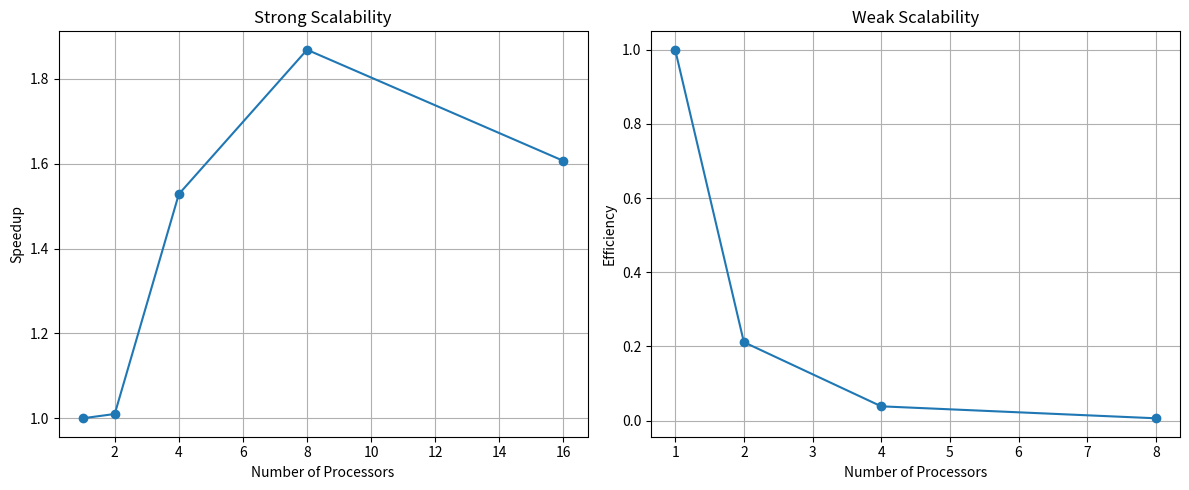

The matplotlib source for this figure: (Note: this script raises an exception after producing the figure.)
import matplotlib.pyplot as plt

# Datos de ejemplo
# Tiempos de ejecución para diferentes números de procesadores (strong scalability)
times_strong = [5.96, 5.9, 3.9, 3.19, 3.71]  # tiempos medidos en segundos
processors_strong = [1, 2, 4, 8, 16]  # número de procesadores correspondientes

# Tiempos de ejecución para diferentes tamaños de problema y números de procesadores (weak scalability)
times_weak = [0.22, 0.52, 1.43, 4.44]  # tiempos medidos en segundos
processors_weak = [1, 2, 4, 8]  # número de procesadores correspondientes

# Función para calcular speedup (strong scalability)
def calculate_speedup(times, processors):
    T1 = times[0]
    speedup = [T1 / t for t in times]
    return speedup

# Función para calcular eficiencia (weak scalability)
def calculate_efficiency(times, processors):
    T1 = times[0]
    efficiency = [T1 / (t * p) for t, p in zip(times, processors)]
    return efficiency

# Calcular speedup (strong scalability)
speedup_strong = calculate_speedup(times_strong, processors_strong)

# Calcular eficiencia (weak scalability)
efficiency_weak = calculate_efficiency(times_weak, processors_weak)

# Graficar resultados
plt.figure(figsize=(12, 5))

# Strong Scalability
plt.subplot(1, 2, 1)
plt.plot(processors_strong, speedup_strong, marker='o')
plt.xlabel('Number of Processors')
plt.ylabel('Speedup')
plt.title('Strong Scalability')
plt.grid(True)

# Weak Scalability
plt.subplot(1, 2, 2)
plt.plot(processors_weak, efficiency_weak, marker='o')
plt.xlabel('Number of Processors')
plt.ylabel('Efficiency')
plt.title('Weak Scalability')
plt.grid(True)

plt.tight_layout()
plt.savefig('assets/imgs/escalabilidad')
